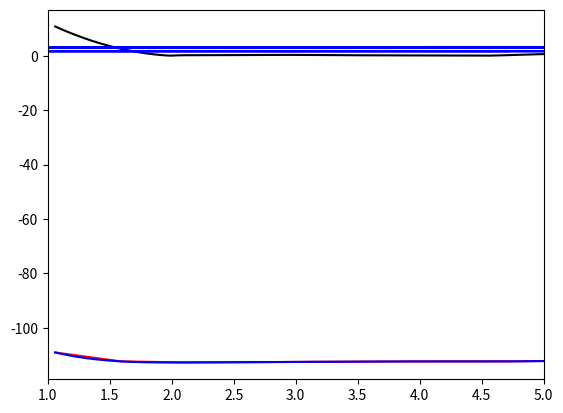

Python code for this plot:
#!/usr/bin/env python3
# -*- coding: utf-8 -*-
import numpy as np
from matplotlib import pyplot as plt
from scipy.interpolate import InterpolatedUnivariateSpline
### create an array of 20 bond lengths spanning 0.5 - 3.5 angstroms
### but store in atomic units of length... note 1 angstrom = 1.88973 a.u. of length
r_array = np.linspace(0.561,3.087,10)*1.88973
print(r_array)

### fill in this array with your actual energy values... there should be 20 values in total!!!
E_array = [-109.0350050004,-112.3137052599, -112.6994904875, -112.5943503269, -112.4432190905, -112.3517396124, 
          -112.3147098978, -112.2973399066, -112.0120671242, -111.9948057317]
# TO see the plot of the PES, uncomment the following lines
plt.plot(r_array, E_array, 'red')
plt.show()
### use cubic spline interpolation
order = 3
### form the interpolator object for the data
sE = InterpolatedUnivariateSpline(r_array, E_array, k=order)
### form a much finer grid
r_fine = np.linspace(1.06,5.0,200)
### compute the interpolated/extrapolated values for E on this grid
E_fine = sE(r_fine)
### plot the interpolated data
plt.plot(r_fine, E_fine, 'blue')
plt.show()

### take the derivative of potential
fE = sE.derivative()
### force is the negative of the derivative
F_fine = -1*fE(r_fine)

### plot the forces
plt.plot(r_fine, np.abs(F_fine), 'black')
plt.xlim(1,5)
plt.show()
### Find index of the PES where it has its global minimum
r_eq_idx = np.argmin(E_fine)
### find the value of the separation corresponding to that index
r_eq = r_fine[r_eq_idx]
### print equilibrium bond-length in atomic units and in angstroms
print("Equilibrium bond length is ",r_eq," atomic units")
print("Equilibrium bond length is ",r_eq*0.529," Angstroms")
### get second derivative of potential energy curve... recall that we fit a spline to
### to the first derivative already and called that spline function fE.
cE = fE.derivative()

### evaluate the second derivative at r_eq to get k
k = cE(r_eq)

### define reduced mass of CO as m_C * m_O /(m_C + m_O) where mass is in atomic units (electron mass = 1)
mu = 13625.

### define "ground-state" velocity:
v = np.sqrt( np.sqrt(k/mu)/(2*mu))

### get random position and velocity for CO within a reasonable range
r_init = np.random.uniform(0.75*r_eq,2*r_eq)
v_init = np.random.uniform(-2*v,2*v)

### print initial position and velocity
print("Initial separation is ",r_init, "atomic units")
print("Initial velocity is   ",v_init, "atomic units")
### establish time-step for integration to be 0.2 atomic units... this is about 0.01 femtoseconds
dt = 0.02

### get force on particle 
F_init = -1*fE(r_init)
def Velocity_Verlet(r_curr, v_curr, mu, f_interp, dt):
    ### get acceleration at current time
    a_curr = -1*f_interp(r_curr)/mu
    
    ### use current acceleration and velocity to update position
    r_fut = r_curr + v_curr * dt + 0.5 * a_curr * dt**2
    
    ### use r_fut to get future acceleration a_fut
    a_fut = a_curr * dt + 0.5 * a_curr * dt**2
    ### use current and future acceleration to get future velocity v_fut
    v_fut = v_curr + 0.5 * a_curr * dt + 0.5 * a_fut * dt**2
    
    result = [r_fut, v_fut]
    
    return result

### how many updates do you want to perform?
N_updates = 200000

### Now use r_init and v_init and run velocity verlet update N_updates times, plot results
### these arrays will store the time, the position vs time, and the velocity vs time
r_vs_t = np.zeros(N_updates)
v_vs_t = np.zeros(N_updates)
t_array = np.zeros(N_updates)

### first entry is the intial position and velocity
r_vs_t[0] = r_init
v_vs_t[0] = v_init

### first Velocity Verlet update
result_array = Velocity_Verlet(r_init, v_init, mu, fE, dt)

### do the update N_update-1 more times
for i in range(1,N_updates):
    tmp = Velocity_Verlet(result_array[0], result_array[1], mu, fE, dt)
    result_array = tmp
    t_array[i] = dt*i
    r_vs_t[i] = result_array[0]
    v_vs_t[i] = result_array[1]

### Plot the trajectory of bondlength vs time:
plt.plot(t_array, r_vs_t, 'red')
plt.show()

### plot the phase space trajectory of position vs momentum
plt.plot(mu*v_vs_t, r_vs_t, 'blue')
plt.show()